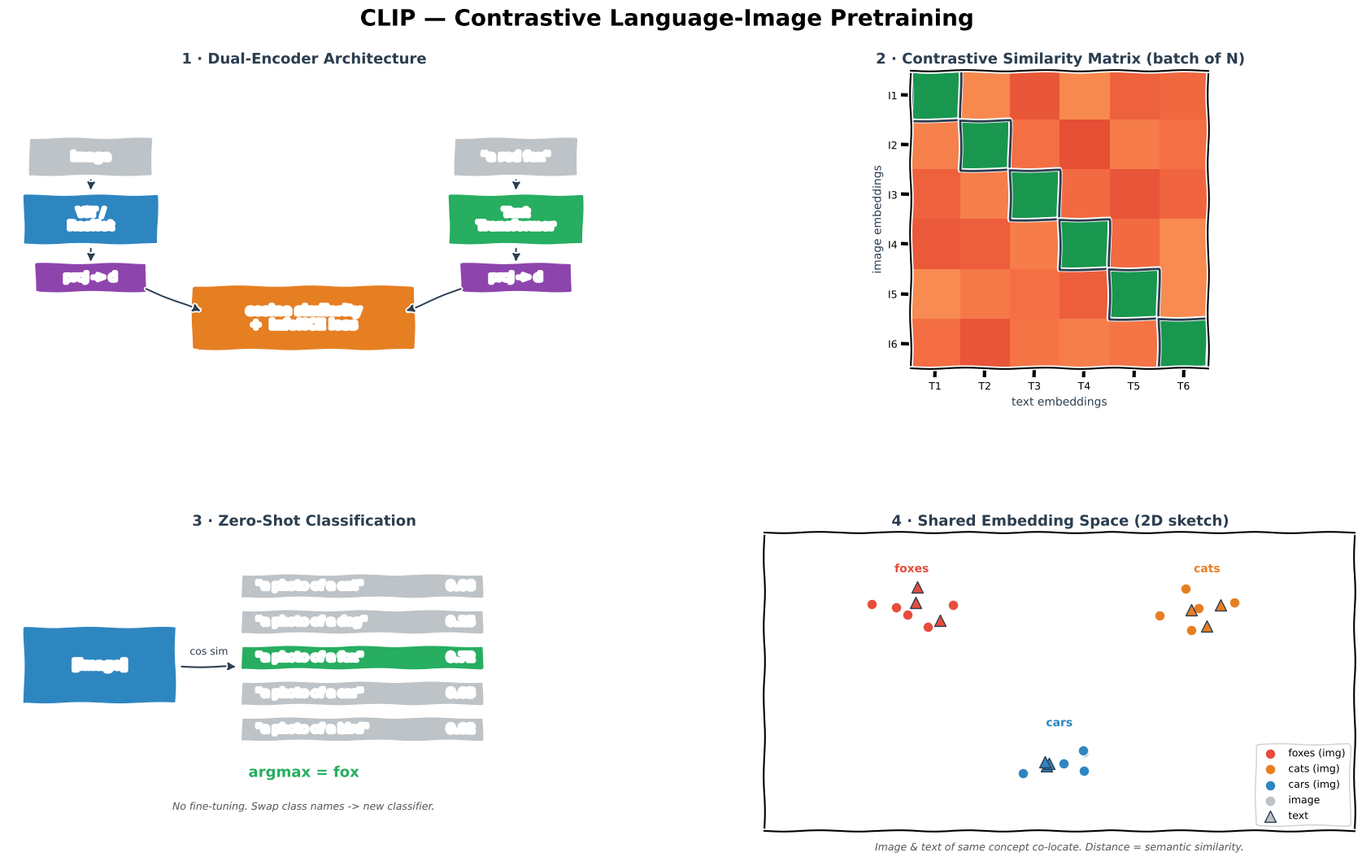

Source code (Python):
"""Generate CLIP.png — 4-panel xkcd-style concept sketch.

Panels:
  (1) Dual-encoder architecture (image tower + text tower)
  (2) Contrastive similarity matrix (diagonal = positives)
  (3) Zero-shot classification via text prompts
  (4) Shared embedding space 2D sketch
"""
import matplotlib
matplotlib.use("Agg")
import matplotlib.pyplot as plt
from matplotlib.patches import FancyBboxPatch
import numpy as np

plt.xkcd(scale=0.8, length=100, randomness=2)

fig = plt.figure(figsize=(18, 11), facecolor="white")
fig.suptitle("CLIP — Contrastive Language-Image Pretraining",
             fontsize=20, fontweight="bold", y=0.98)

gs = fig.add_gridspec(2, 2, hspace=0.55, wspace=0.28,
                      left=0.05, right=0.97, top=0.91, bottom=0.06)
ax_arch = fig.add_subplot(gs[0, 0])
ax_m = fig.add_subplot(gs[0, 1])
ax_zs = fig.add_subplot(gs[1, 0])
ax_sp = fig.add_subplot(gs[1, 1])

BLUE, ORANGE, GREEN, RED, PURPLE, DARK, GREY = (
    "#2E86C1", "#E67E22", "#27AE60", "#E74C3C", "#8E44AD", "#2C3E50", "#BDC3C7")

# ═══════════════════════ PANEL 1 — Dual encoders ═══════════════════
ax_arch.set_title("1 · Dual-Encoder Architecture",
                  fontsize=13, fontweight="bold", color=DARK)
ax_arch.set_xlim(0, 10); ax_arch.set_ylim(0, 10); ax_arch.axis("off")

# image tower
ax_arch.add_patch(FancyBboxPatch((0.4, 6.5), 2.0, 1.2,
                                 boxstyle="round,pad=0.05",
                                 facecolor=GREY, edgecolor="white", lw=1.5))
ax_arch.text(1.4, 7.1, "image", ha="center", va="center",
             color="white", fontweight="bold", fontsize=10)
ax_arch.annotate("", xy=(1.4, 5.9), xytext=(1.4, 6.4),
                 arrowprops=dict(arrowstyle="-|>", color=DARK, lw=1.4))
ax_arch.add_patch(FancyBboxPatch((0.3, 4.2), 2.2, 1.6,
                                 boxstyle="round,pad=0.05",
                                 facecolor=BLUE, edgecolor="white", lw=2))
ax_arch.text(1.4, 5.0, "ViT /\nResNet", ha="center", va="center",
             color="white", fontweight="bold", fontsize=10)
ax_arch.annotate("", xy=(1.4, 3.5), xytext=(1.4, 4.1),
                 arrowprops=dict(arrowstyle="-|>", color=DARK, lw=1.4))
ax_arch.add_patch(FancyBboxPatch((0.5, 2.6), 1.8, 0.9,
                                 boxstyle="round,pad=0.05",
                                 facecolor=PURPLE, edgecolor="white", lw=1.5))
ax_arch.text(1.4, 3.05, "proj -> d", ha="center", va="center",
             color="white", fontweight="bold", fontsize=9.5)

# text tower
ax_arch.add_patch(FancyBboxPatch((7.6, 6.5), 2.0, 1.2,
                                 boxstyle="round,pad=0.05",
                                 facecolor=GREY, edgecolor="white", lw=1.5))
ax_arch.text(8.6, 7.1, '"a red fox"', ha="center", va="center",
             color="white", fontweight="bold", fontsize=10)
ax_arch.annotate("", xy=(8.6, 5.9), xytext=(8.6, 6.4),
                 arrowprops=dict(arrowstyle="-|>", color=DARK, lw=1.4))
ax_arch.add_patch(FancyBboxPatch((7.5, 4.2), 2.2, 1.6,
                                 boxstyle="round,pad=0.05",
                                 facecolor=GREEN, edgecolor="white", lw=2))
ax_arch.text(8.6, 5.0, "Text\nTransformer", ha="center", va="center",
             color="white", fontweight="bold", fontsize=10)
ax_arch.annotate("", xy=(8.6, 3.5), xytext=(8.6, 4.1),
                 arrowprops=dict(arrowstyle="-|>", color=DARK, lw=1.4))
ax_arch.add_patch(FancyBboxPatch((7.7, 2.6), 1.8, 0.9,
                                 boxstyle="round,pad=0.05",
                                 facecolor=PURPLE, edgecolor="white", lw=1.5))
ax_arch.text(8.6, 3.05, "proj -> d", ha="center", va="center",
             color="white", fontweight="bold", fontsize=9.5)

# shared space
ax_arch.add_patch(FancyBboxPatch((3.2, 0.7), 3.6, 2.0,
                                 boxstyle="round,pad=0.1",
                                 facecolor=ORANGE, edgecolor="white", lw=2))
ax_arch.text(5.0, 1.7, "cosine similarity\n+  InfoNCE loss",
             ha="center", va="center", color="white",
             fontweight="bold", fontsize=11)

ax_arch.annotate("", xy=(3.3, 1.9), xytext=(2.3, 2.7),
                 arrowprops=dict(arrowstyle="-|>", color=DARK, lw=1.4))
ax_arch.annotate("", xy=(6.7, 1.9), xytext=(7.7, 2.7),
                 arrowprops=dict(arrowstyle="-|>", color=DARK, lw=1.4))

# ═══════════════════════ PANEL 2 — Similarity matrix ═══════════════
ax_m.set_title("2 · Contrastive Similarity Matrix (batch of N)",
               fontsize=13, fontweight="bold", color=DARK)
N = 6
mat = 0.15 + 0.1 * np.random.default_rng(1).random((N, N))
for i in range(N):
    mat[i, i] = 0.9
im = ax_m.imshow(mat, cmap="RdYlGn", vmin=0, vmax=1, aspect="equal")
ax_m.set_xticks(range(N))
ax_m.set_yticks(range(N))
ax_m.set_xticklabels([f"T{i+1}" for i in range(N)], fontsize=9)
ax_m.set_yticklabels([f"I{i+1}" for i in range(N)], fontsize=9)
ax_m.set_xlabel("text embeddings", fontsize=10, color=DARK)
ax_m.set_ylabel("image embeddings", fontsize=10, color=DARK)

# highlight diagonal
for i in range(N):
    ax_m.add_patch(plt.Rectangle((i - 0.5, i - 0.5), 1, 1,
                                 fill=False, edgecolor=DARK, lw=2))
ax_m.text(0.5, -1.4,
          "Maximise diagonal (matched pairs), minimise everything else.\n"
          "Loss = symmetric cross-entropy over rows and columns.",
          transform=ax_m.transAxes, ha="center",
          fontsize=9, color="#555", style="italic")

# ═══════════════════════ PANEL 3 — Zero-shot ═══════════════════════
ax_zs.set_title("3 · Zero-Shot Classification",
                fontsize=13, fontweight="bold", color=DARK)
ax_zs.set_xlim(0, 10); ax_zs.set_ylim(0, 10); ax_zs.axis("off")

# image on left
ax_zs.add_patch(FancyBboxPatch((0.3, 4.3), 2.5, 2.5,
                               boxstyle="round,pad=0.05",
                               facecolor=BLUE, edgecolor="white", lw=2))
ax_zs.text(1.55, 5.55, "[image]", ha="center", va="center",
           color="white", fontweight="bold", fontsize=11)

# text prompts
prompts = [
    (6.5, 8.2,  '"a photo of a cat"',  0.08),
    (6.5, 7.0,  '"a photo of a dog"',  0.15),
    (6.5, 5.8,  '"a photo of a fox"',  0.72),
    (6.5, 4.6,  '"a photo of a car"',  0.03),
    (6.5, 3.4,  '"a photo of a bird"', 0.02),
]
for x, y, text, score in prompts:
    c = GREEN if score > 0.5 else GREY
    ax_zs.add_patch(FancyBboxPatch((4.0, y - 0.35), 4.0, 0.7,
                                   boxstyle="round,pad=0.05",
                                   facecolor=c, edgecolor="white", lw=1.5))
    ax_zs.text(4.2, y, text, va="center", color="white",
               fontweight="bold", fontsize=9.5)
    ax_zs.text(7.9, y, f"{score:.2f}", va="center", ha="right",
               color="white", fontweight="bold", fontsize=10)

ax_zs.annotate("", xy=(3.9, 5.5), xytext=(2.9, 5.5),
               arrowprops=dict(arrowstyle="-|>", color=DARK, lw=1.5))
ax_zs.text(3.4, 5.9, "cos sim", fontsize=9, color=DARK, ha="center")

ax_zs.text(5, 1.8, "argmax = fox",
           ha="center", color=GREEN, fontweight="bold", fontsize=13)
ax_zs.text(5, 0.7,
           "No fine-tuning. Swap class names -> new classifier.",
           ha="center", fontsize=9, color="#555", style="italic")

# ═══════════════════════ PANEL 4 — Shared space ═════════════════════
ax_sp.set_title("4 · Shared Embedding Space (2D sketch)",
                fontsize=13, fontweight="bold", color=DARK)
ax_sp.set_xlim(-3, 3); ax_sp.set_ylim(-3, 3)
ax_sp.set_xticks([]); ax_sp.set_yticks([])

rng = np.random.default_rng(4)
clusters = [
    ((-1.5, 1.5), "foxes",  RED),
    (( 1.5, 1.5), "cats",   ORANGE),
    (( 0.0, -1.6), "cars",  BLUE),
]
for (cx, cy), name, c in clusters:
    img_x = cx + rng.normal(0, 0.25, 5)
    img_y = cy + rng.normal(0, 0.25, 5)
    ax_sp.scatter(img_x, img_y, c=c, s=90, marker="o",
                  edgecolors="white", lw=1.2, label=name + " (img)")
    txt_x = cx + rng.normal(0, 0.18, 3)
    txt_y = cy + rng.normal(0, 0.18, 3)
    ax_sp.scatter(txt_x, txt_y, c=c, s=100, marker="^",
                  edgecolors=DARK, lw=1)
    ax_sp.text(cx, cy + 0.7, name, ha="center", fontweight="bold",
               color=c, fontsize=10)

ax_sp.scatter([], [], c=GREY, s=90, marker="o",
              edgecolors="white", label="image")
ax_sp.scatter([], [], c=GREY, s=100, marker="^",
              edgecolors=DARK, label="text")
ax_sp.legend(loc="lower right", fontsize=9, framealpha=0.9)

ax_sp.text(0, -3.4,
           "Image & text of same concept co-locate. Distance = semantic similarity.",
           transform=ax_sp.transData, ha="center",
           fontsize=9, color="#555", style="italic")

out = (r"c:\repos\AI learning\ai-portfolio\notes\MultimodalAI"
       r"\CLIP\img\CLIP.png")
plt.savefig(out, dpi=150, bbox_inches="tight", facecolor="white")
print(f"Saved -> {out}")
